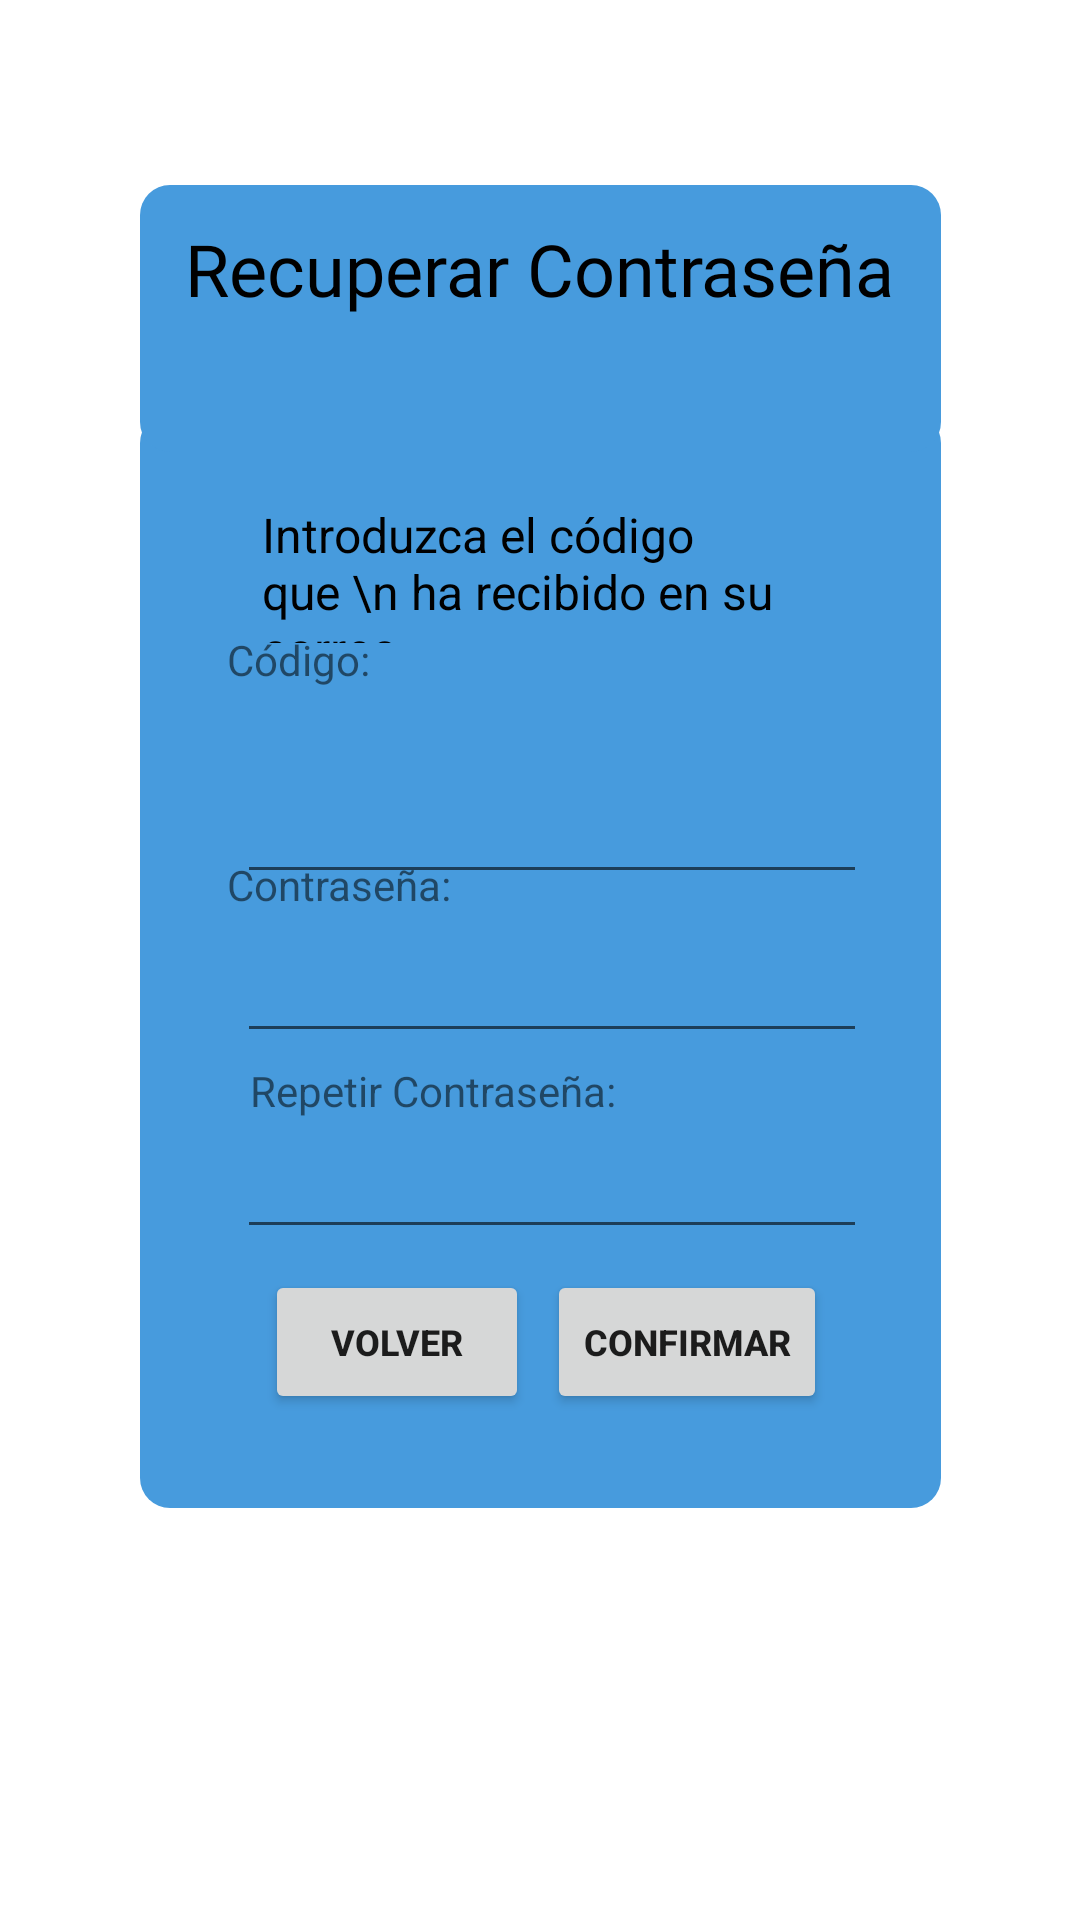

Produce the Android XML layout that renders to this screen, including the resource entries it uses.
<!-- AndroidManifest.xml: application theme Theme.WeatherHub -->
<!-- res/layout/password_recovery.xml -->
<?xml version="1.0" encoding="utf-8"?>
<androidx.constraintlayout.widget.ConstraintLayout xmlns:android="http://schemas.android.com/apk/res/android"
    xmlns:app="http://schemas.android.com/apk/res-auto"
    xmlns:tools="http://schemas.android.com/tools"
    android:layout_width="match_parent"
    android:layout_height="match_parent"
    android:background="@drawable/cloud_background"
    tools:context=".MainActivity"
    tools:layout_editor_absoluteX="3dp"
    tools:layout_editor_absoluteY="66dp">


    <TextView
        android:id="@+id/textView2"
        android:layout_width="267dp"
        android:layout_height="365dp"
        android:background="@drawable/box1"
        app:layout_constraintBottom_toBottomOf="parent"
        app:layout_constraintEnd_toEndOf="parent"
        app:layout_constraintStart_toStartOf="parent"
        app:layout_constraintTop_toTopOf="parent" />

    <TextView
        android:id="@+id/textView8"
        android:layout_width="184dp"
        android:layout_height="47dp"
        android:text="Introduzca el código que \n ha recibido en su correo"
        android:textColor="#000000"
        android:textSize="16sp"
        app:layout_constraintBottom_toBottomOf="parent"
        app:layout_constraintEnd_toEndOf="parent"
        app:layout_constraintHorizontal_bias="0.497"
        app:layout_constraintStart_toStartOf="parent"
        app:layout_constraintTop_toTopOf="parent"
        app:layout_constraintVertical_bias="0.282" />

    <Button
        android:id="@+id/button2"
        android:layout_width="wrap_content"
        android:layout_height="wrap_content"
        android:text="Confirmar"
        android:textSize="12sp"
        android:textStyle="bold"
        app:layout_constraintBottom_toBottomOf="parent"
        app:layout_constraintEnd_toEndOf="parent"
        app:layout_constraintHorizontal_bias="0.684"
        app:layout_constraintStart_toStartOf="parent"
        app:layout_constraintTop_toTopOf="parent"
        app:layout_constraintVertical_bias="0.715" />

    <EditText
        android:id="@+id/editTextPersonName"
        android:layout_width="wrap_content"
        android:layout_height="wrap_content"
        android:ems="10"
        android:inputType="textPersonName"
        android:minHeight="48dp"
        app:layout_constraintBottom_toBottomOf="@+id/textView2"
        app:layout_constraintEnd_toEndOf="parent"
        app:layout_constraintHorizontal_bias="0.527"
        app:layout_constraintStart_toStartOf="parent"
        app:layout_constraintTop_toTopOf="parent"
        app:layout_constraintVertical_bias="0.55" />

    <TextView
        android:id="@+id/textView6"
        android:layout_width="wrap_content"
        android:layout_height="wrap_content"
        android:text="Código:"
        app:layout_constraintBottom_toBottomOf="@+id/textView2"
        app:layout_constraintEnd_toEndOf="@+id/textView2"
        app:layout_constraintHorizontal_bias="0.132"
        app:layout_constraintStart_toStartOf="@+id/textView2"
        app:layout_constraintTop_toTopOf="@+id/textView2"
        app:layout_constraintVertical_bias="0.21" />

    <TextView
        android:id="@+id/textView10"
        android:layout_width="wrap_content"
        android:layout_height="wrap_content"
        android:text="Repetir Contraseña:"
        app:layout_constraintBottom_toBottomOf="parent"
        app:layout_constraintEnd_toEndOf="parent"
        app:layout_constraintHorizontal_bias="0.351"
        app:layout_constraintStart_toStartOf="parent"
        app:layout_constraintTop_toTopOf="parent"
        app:layout_constraintVertical_bias="0.57" />

    <TextView
        android:id="@+id/textView9"
        android:layout_width="wrap_content"
        android:layout_height="wrap_content"
        android:text="Contraseña:"
        app:layout_constraintBottom_toBottomOf="@+id/textView2"
        app:layout_constraintEnd_toEndOf="@+id/textView2"
        app:layout_constraintHorizontal_bias="0.151"
        app:layout_constraintStart_toStartOf="@+id/textView2"
        app:layout_constraintTop_toTopOf="@+id/textView2"
        app:layout_constraintVertical_bias="0.427" />

    <Button
        android:id="@+id/button3"
        android:layout_width="wrap_content"
        android:layout_height="wrap_content"
        android:text="Volver"
        android:textSize="12sp"
        android:textStyle="bold"
        app:layout_constraintBottom_toBottomOf="parent"
        app:layout_constraintEnd_toEndOf="parent"
        app:layout_constraintHorizontal_bias="0.325"
        app:layout_constraintStart_toStartOf="parent"
        app:layout_constraintTop_toTopOf="parent"
        app:layout_constraintVertical_bias="0.715" />

    <TextView
        android:id="@+id/textView"
        android:layout_width="267dp"
        android:layout_height="89dp"
        android:background="@drawable/box1"
        app:layout_constraintBottom_toBottomOf="parent"
        app:layout_constraintEnd_toEndOf="parent"
        app:layout_constraintStart_toStartOf="parent"
        app:layout_constraintTop_toTopOf="parent"
        app:layout_constraintVertical_bias="0.112" />

    <EditText
        android:id="@+id/editTextPassword"
        android:layout_width="wrap_content"
        android:layout_height="wrap_content"
        android:ems="10"
        android:inputType="textPassword"
        android:minHeight="48dp"
        app:layout_constraintBottom_toBottomOf="parent"
        app:layout_constraintEnd_toEndOf="parent"
        app:layout_constraintHorizontal_bias="0.527"
        app:layout_constraintStart_toStartOf="parent"
        app:layout_constraintTop_toTopOf="parent"
        app:layout_constraintVertical_bias="0.512" />

    <EditText
        android:id="@+id/editTextPassword2"
        android:layout_width="wrap_content"
        android:layout_height="wrap_content"
        android:ems="10"
        android:inputType="textPassword"
        android:minHeight="48dp"
        app:layout_constraintBottom_toBottomOf="parent"
        app:layout_constraintEnd_toEndOf="parent"
        app:layout_constraintHorizontal_bias="0.527"
        app:layout_constraintStart_toStartOf="parent"
        app:layout_constraintTop_toTopOf="parent"
        app:layout_constraintVertical_bias="0.622" />

    <TextView
        android:layout_width="250dp"
        android:layout_height="84dp"
        android:fontFamily="@font/roboto_mono_light"
        android:text="Recuperar Contraseña"
        android:textAlignment="center"
        android:textColor="#000000"
        android:textSize="24sp"
        android:textStyle="normal"
        android:typeface="normal"
        app:layout_constraintBottom_toBottomOf="parent"
        app:layout_constraintEnd_toEndOf="parent"
        app:layout_constraintHorizontal_bias="0.496"
        app:layout_constraintStart_toStartOf="parent"
        app:layout_constraintTop_toTopOf="parent"
        app:layout_constraintVertical_bias="0.132" />

</androidx.constraintlayout.widget.ConstraintLayout>
<!-- resources referenced by this layout -->
<resources>
  <!-- drawable box1 (drawable) -->
  <?xml version="1.0" encoding="utf-8"?>
  <selector xmlns:android="http://schemas.android.com/apk/res/android">
      <item>
          <shape android:shape="rectangle">
              <solid android:color="#479BDD"/>
                  <corners android:radius="10dp"/>
          </shape>
      </item>
  </selector>
  <style name="Theme.WeatherHub" parent="Theme.MaterialComponents.DayNight.DarkActionBar">
          
          <item name="colorPrimary">#434242</item>
          <item name="colorPrimaryVariant">@color/purple_700</item>
          <item name="colorOnPrimary">@color/white</item>
          
          <item name="colorSecondary">@color/teal_200</item>
          <item name="colorSecondaryVariant">@color/teal_700</item>
          <item name="colorOnSecondary">@color/black</item>
          
          <item name="android:statusBarColor">?attr/colorPrimaryVariant</item>
          
      </style>
  <!-- not gathered from this repository: default colours our renderer supplied (Android Studio template values) -->
  <color name="purple_700">#FF3700B3</color>
  <color name="teal_200">#FF03DAC5</color>
  <color name="teal_700">#FF018786</color>
  <color name="black">#FF000000</color>
  <color name="white">#FFFFFFFF</color>
</resources>
